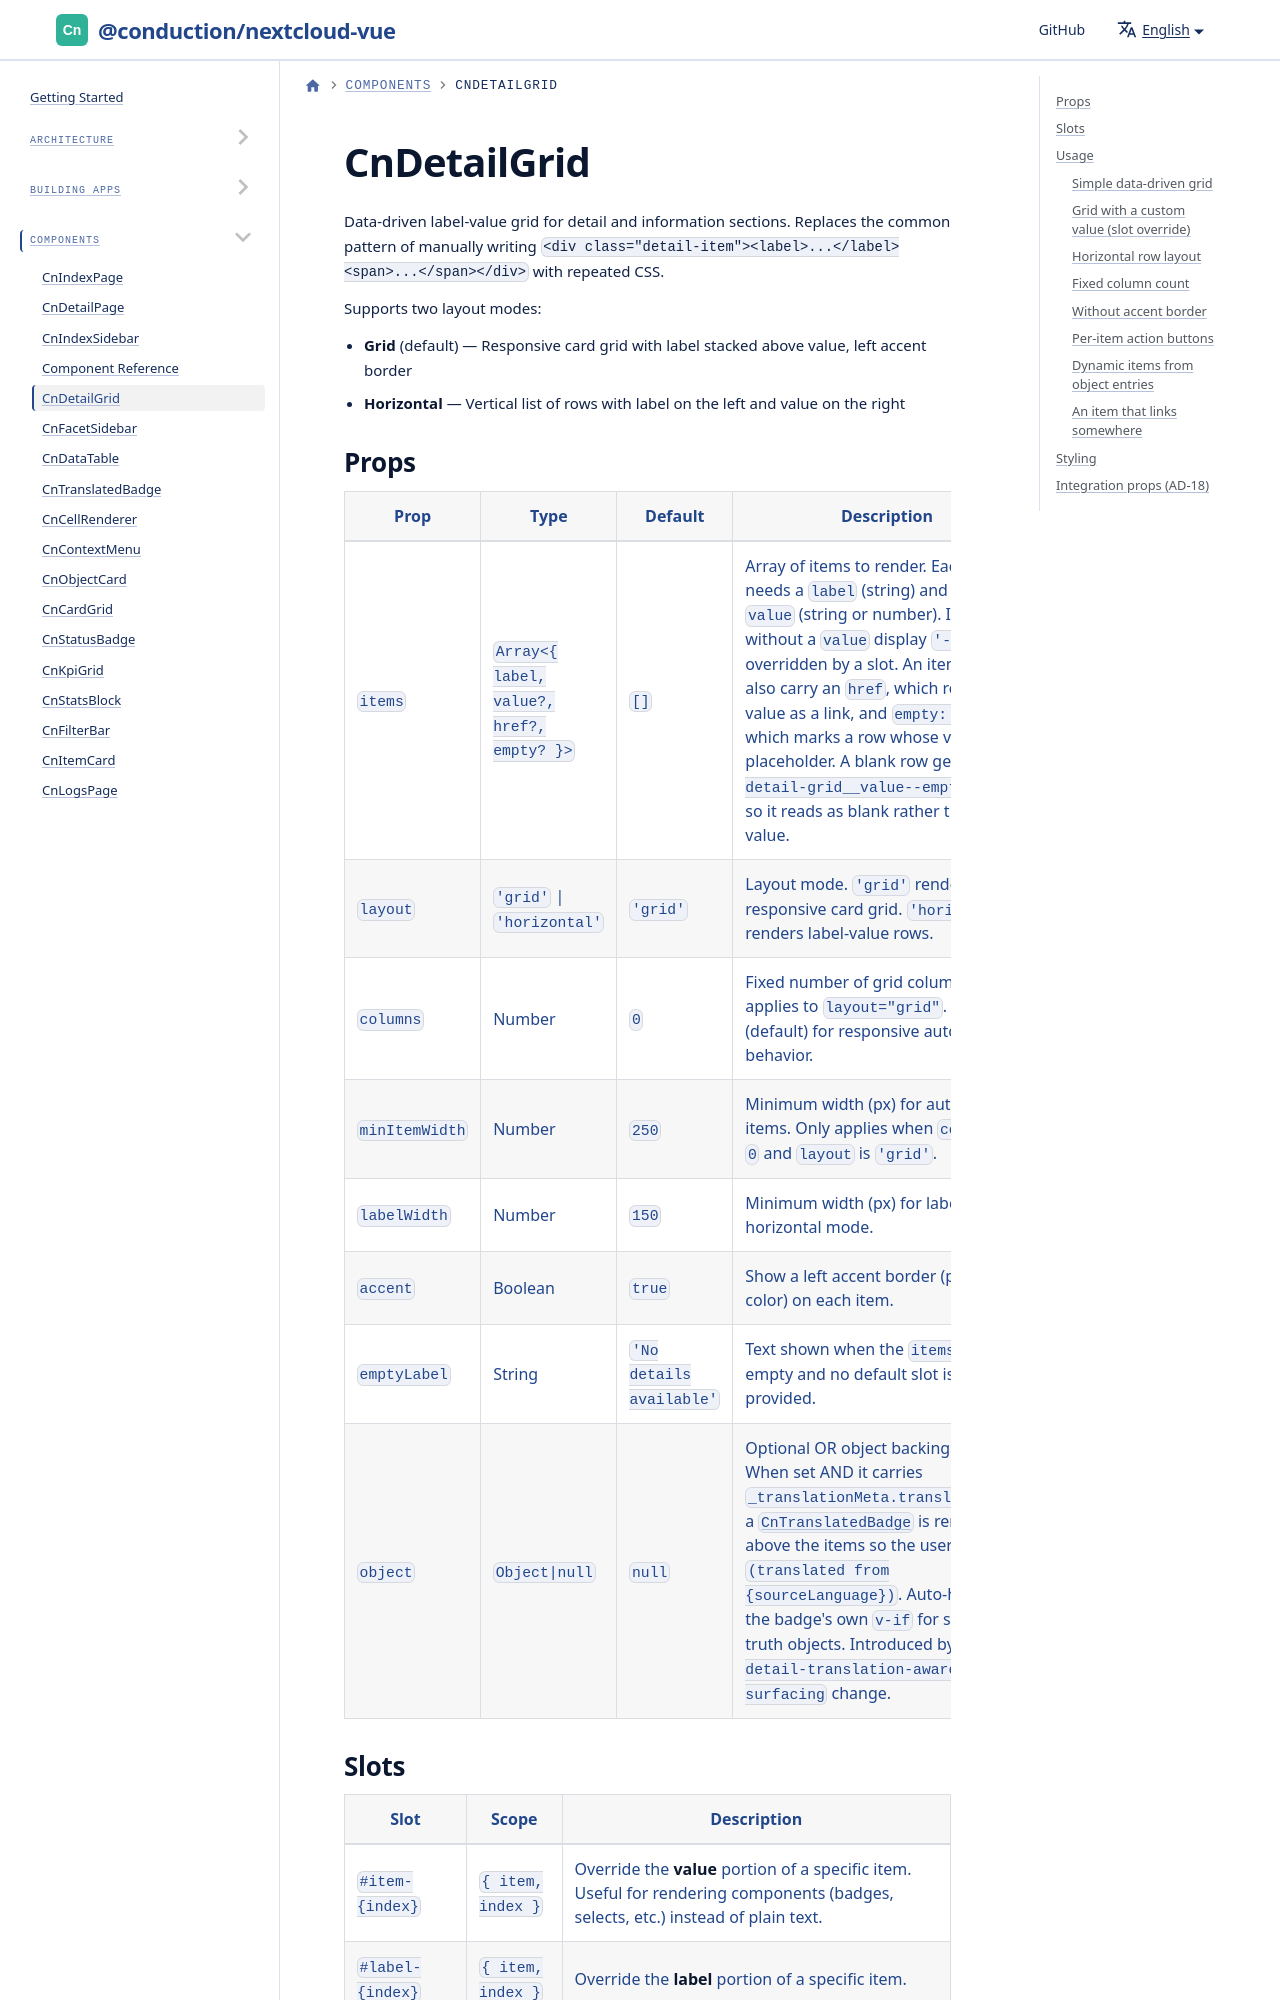

repository: ConductionNL/nextcloud-vue · page: docs/components/cn-detail-grid/index.html · generator: docusaurus

---
sidebar_position: 4
---

# CnDetailGrid

Data-driven label-value grid for detail and information sections. Replaces the common pattern of manually writing `<div class="detail-item"><label>...</label><span>...</span></div>` with repeated CSS.

Supports two layout modes:
- **Grid** (default) — Responsive card grid with label stacked above value, left accent border
- **Horizontal** — Vertical list of rows with label on the left and value on the right
